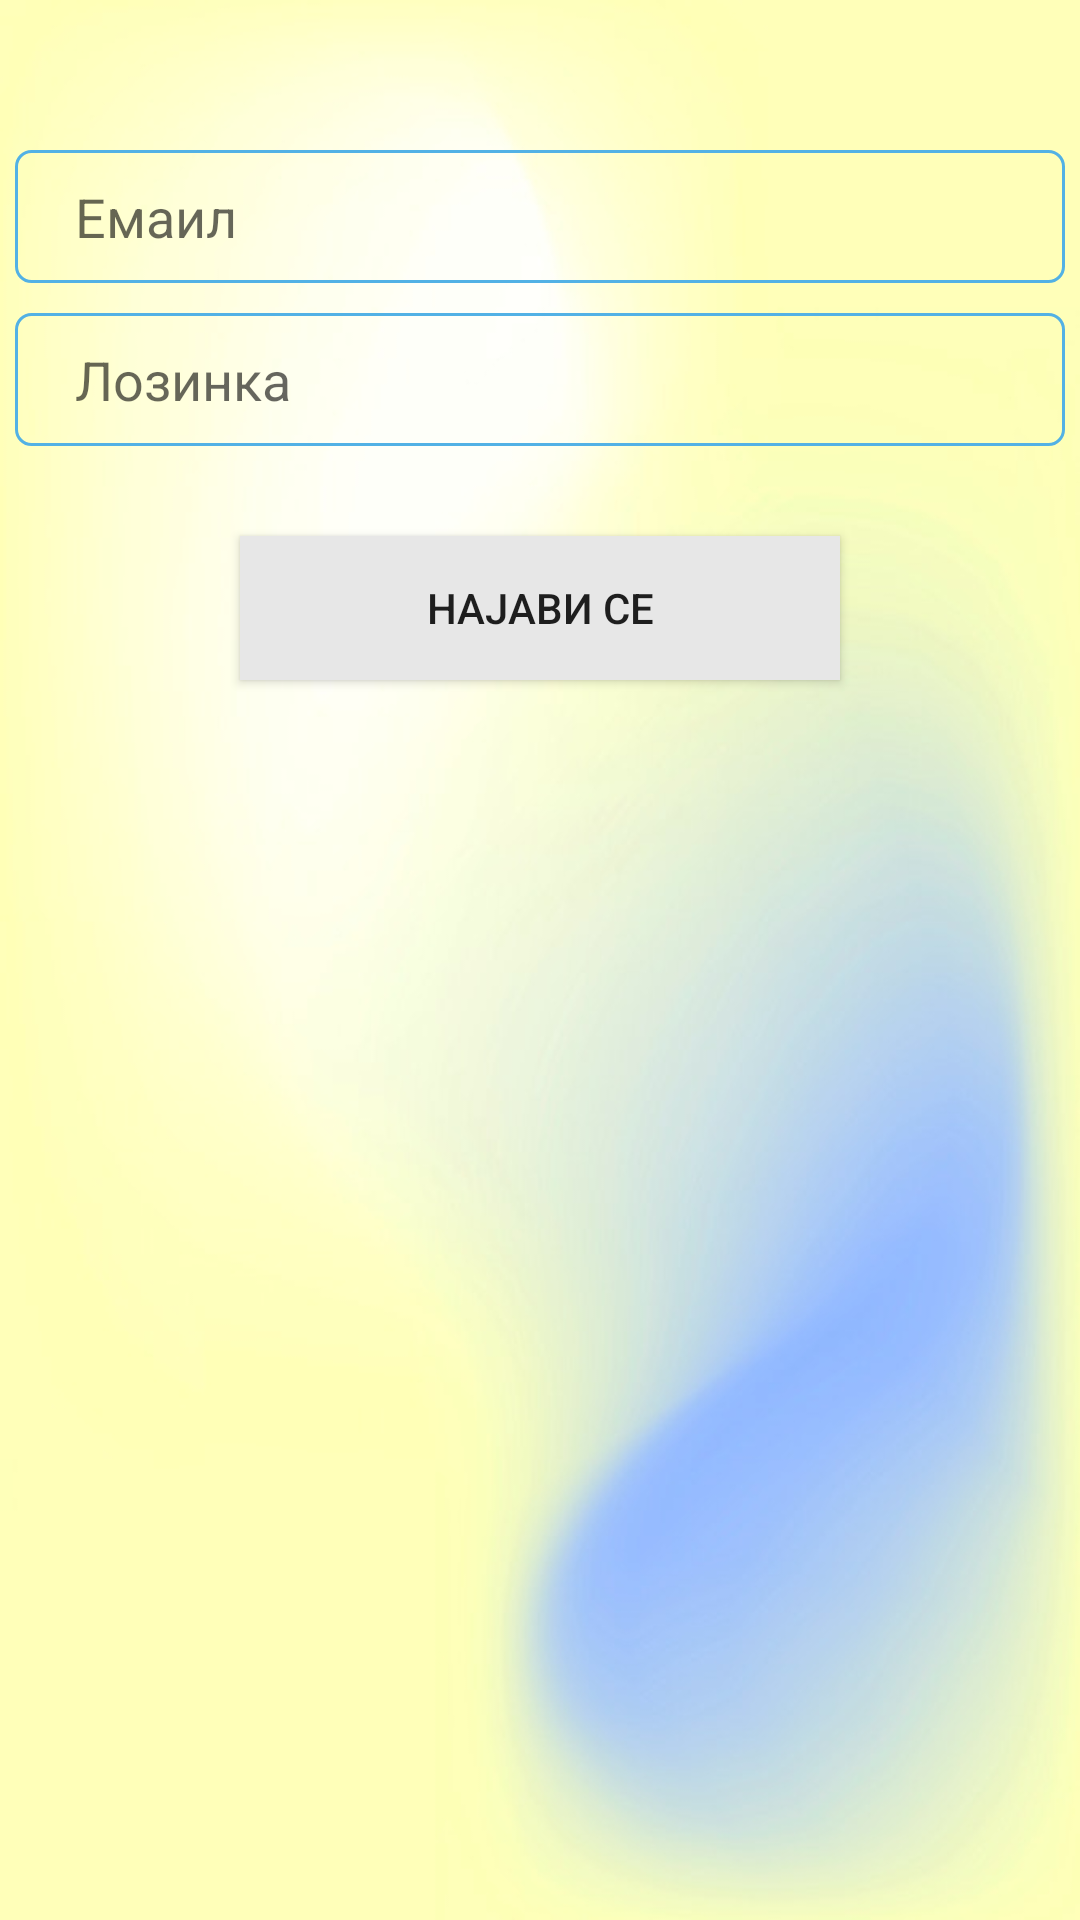

Reconstruct the res/layout file that produces this screen, plus the resources it refers to.
<!-- AndroidManifest.xml: application theme Theme.ZivototEKrug -->
<!-- res/layout/activity_login.xml -->
<?xml version="1.0" encoding="utf-8"?>
<androidx.constraintlayout.widget.ConstraintLayout xmlns:android="http://schemas.android.com/apk/res/android"
    xmlns:app="http://schemas.android.com/apk/res-auto"
    xmlns:tools="http://schemas.android.com/tools"
    android:layout_width="match_parent"
    android:layout_height="match_parent"
    tools:context=".LoginActivity"
    android:background="@drawable/logreg_background">

    <EditText
        android:id="@+id/email"
        android:layout_width="match_parent"
        android:layout_height="wrap_content"
        app:layout_constraintTop_toTopOf="parent"
        android:layout_marginTop="50dp"
        android:hint="Емаил"
        android:drawableLeft="@drawable/ic_baseline_email_24"
        android:layout_marginLeft="5dp"
        android:layout_marginRight="5dp"
        android:background="@drawable/input_rounded"/>

    <EditText
        android:id="@+id/password"
        android:layout_width="match_parent"
        android:layout_height="wrap_content"
        android:inputType="textPassword"
        android:hint="Лозинка"
        android:drawableLeft="@drawable/ic_baseline_lock_24"
        android:layout_marginLeft="5dp"
        android:layout_marginRight="5dp"
        app:layout_constraintTop_toBottomOf="@+id/email"
        android:layout_marginTop="10dp"
        android:background="@drawable/input_rounded"/>

    <Button
        android:id="@+id/login"
        android:layout_width="200dp"
        android:layout_height="wrap_content"
        android:text="Најави се"
        app:layout_constraintTop_toBottomOf="@+id/password"
        app:layout_constraintLeft_toLeftOf="parent"
        app:layout_constraintRight_toRightOf="parent"
        android:layout_marginTop="30dp"
        android:background="@color/pozadina"/>

</androidx.constraintlayout.widget.ConstraintLayout>
<!-- resources referenced by this layout -->
<resources>
  <color name="pozadina">#E7E7E7</color>
  <!-- drawable input_rounded (drawable) -->
  <?xml version="1.0" encoding="utf-8"?>
  <shape xmlns:android="http://schemas.android.com/apk/res/android">
      <stroke
          android:width="1dp"
          android:color="#52B1E5" >
      </stroke>
      <corners
          android:radius="5dp"/>
      <padding
          android:top="10dp"
          android:bottom="10dp"
          android:left="20dp"
          android:right="20dp"/>
  </shape>
  <!-- drawable logreg_background: jpg bitmap (drawable, 160885 bytes) -->
  <style name="Theme.ZivototEKrug" parent="Theme.MaterialComponents.DayNight.DarkActionBar">
          
          <item name="colorPrimary">@color/plava</item>
          <item name="colorPrimaryVariant">@color/plava</item>
          <item name="colorOnPrimary">@color/white</item>
          
          <item name="colorSecondary">@color/teal_200</item>
          <item name="colorSecondaryVariant">@color/teal_700</item>
          <item name="colorOnSecondary">@color/black</item>
          
          <item name="android:statusBarColor" tools:targetApi="l">?attr/colorPrimaryVariant</item>
          
      </style>
  <color name="plava">#3EB3E1</color>
  <color name="white">#FFFFFFFF</color>
  <color name="teal_200">#FF03DAC5</color>
  <color name="teal_700">#FF018786</color>
  <color name="black">#000000</color>
</resources>
